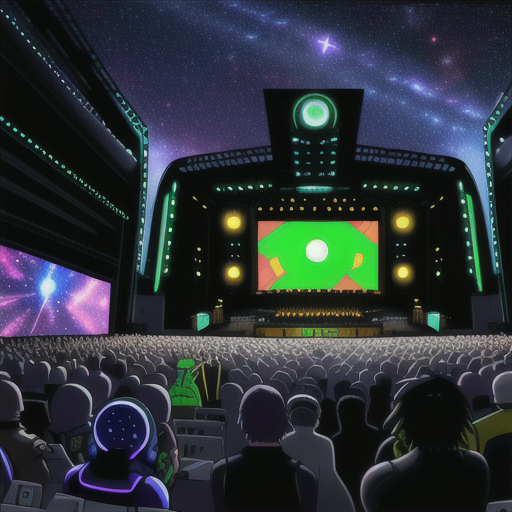
Generation parameters embedded in this image by AUTOMATIC1111 Stable Diffusion web UI or a fork of it (Forge, ...) (PNG 'parameters' text chunk):
Concert Hall outdoors crowds, lazers, light, stars and galaxies in Cyberpunk Heaven in the style of Jet Set Radio Future
Steps: 20, Sampler: Euler a, CFG scale: 7, Seed: 4085117524, Size: 515x512, Model hash: 44ba85a850, Model: animeTWO, Style Selector Enabled: True, Style Selector Randomize: False, Style Selector Style: base, Version: v1.6.0-295-g9c1c0da0